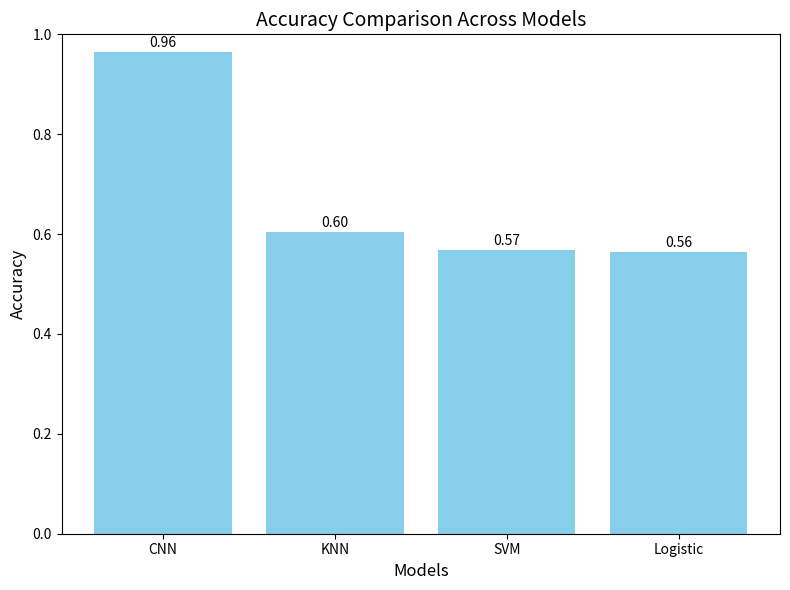
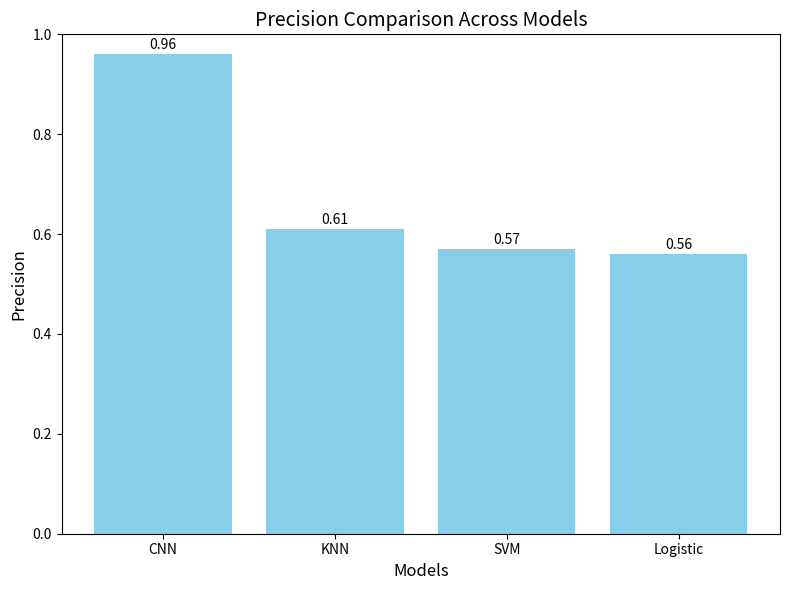
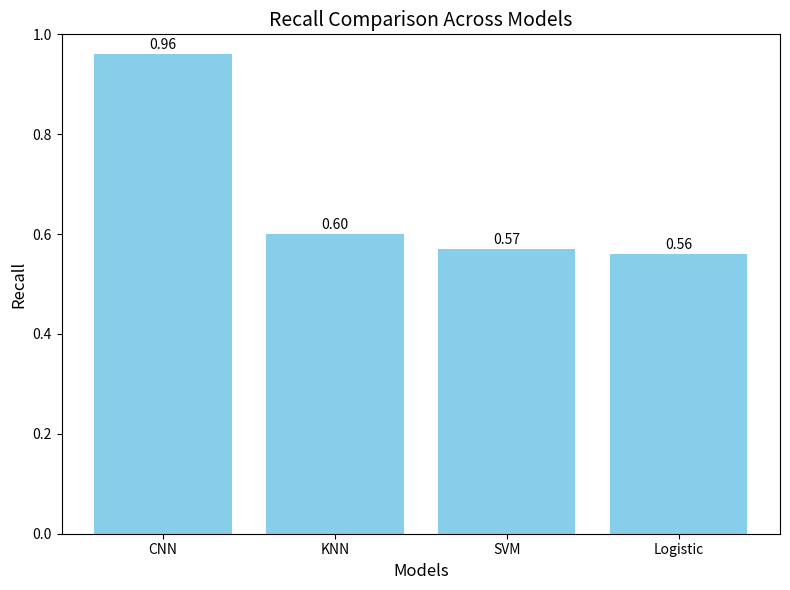
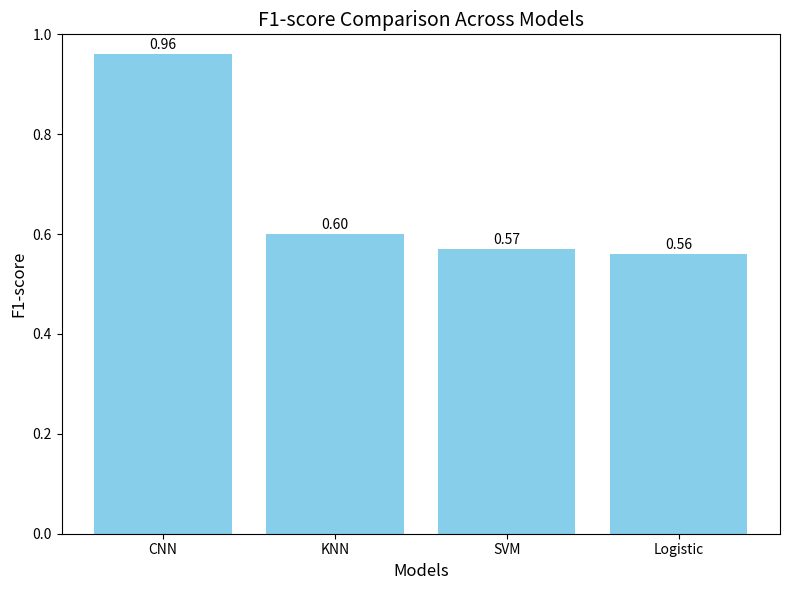

Source code (Python) for these figures, in order:
import matplotlib.pyplot as plt
import numpy as np

# -------------------------
# الموديلات
# -------------------------
models = ['CNN', 'KNN', 'SVM', 'Logistic']

# -------------------------
# النتائج النهائية لكل موديل (أرقام من evaluation)
# -------------------------
accuracy  = [0.964, 0.604, 0.568, 0.564]
precision = [0.96, 0.61, 0.57, 0.56]
recall    = [0.96, 0.60, 0.57, 0.56]
f1_score  = [0.96, 0.60, 0.57, 0.56]

metrics = [accuracy, precision, recall, f1_score]
metric_names = ['Accuracy', 'Precision', 'Recall', 'F1-score']

# -------------------------
# رسم كل مقياس
# -------------------------
x = np.arange(len(models))

for i, m in enumerate(metrics):
    plt.figure(figsize=(8,6))
    plt.bar(x, m, color='skyblue')
    plt.xticks(x, models)
    plt.ylim(0,1)
    for j, val in enumerate(m):
        plt.text(j, val+0.01, f"{val:.2f}", ha='center', fontsize=10)
    plt.title(f"{metric_names[i]} Comparison Across Models", fontsize=14)
    plt.ylabel(metric_names[i], fontsize=12)
    plt.xlabel("Models", fontsize=12)
    plt.tight_layout()
    plt.savefig(f"{metric_names[i]}_comparison.png")
    plt.show()
